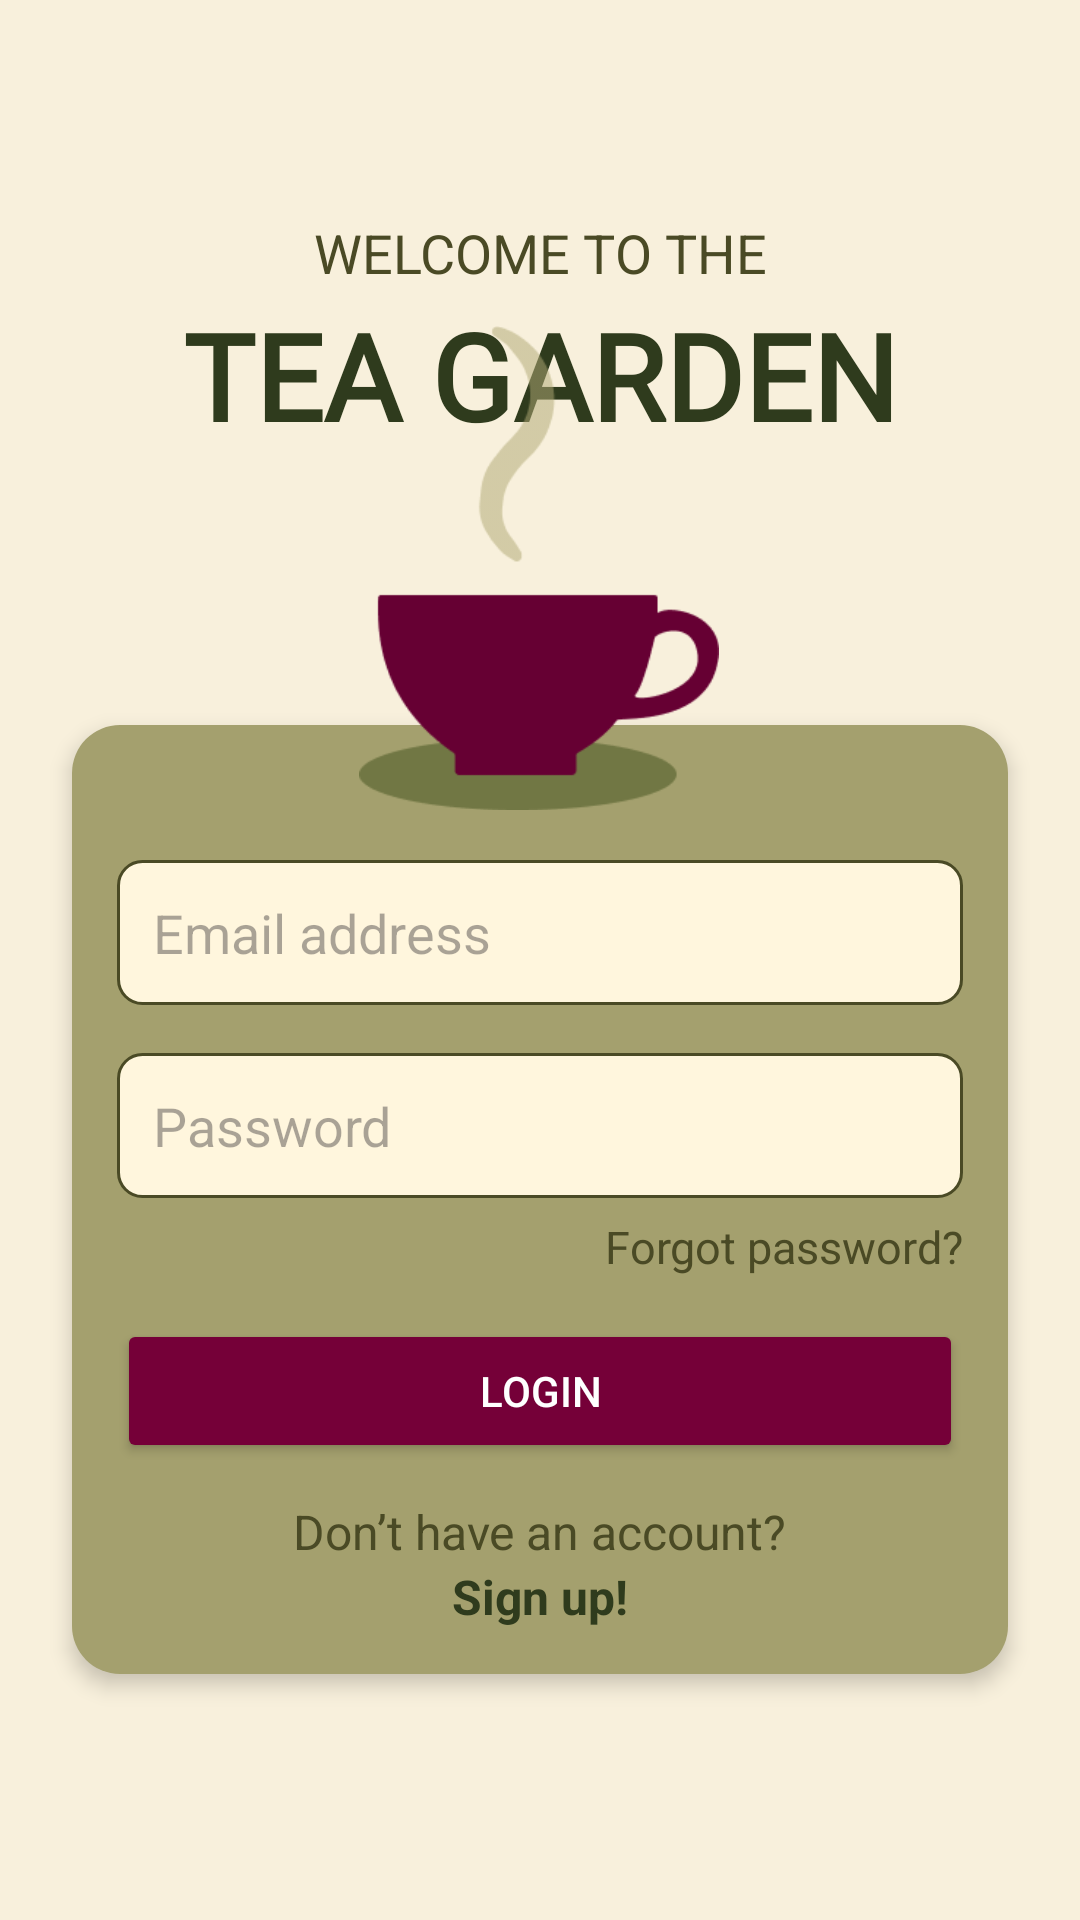

Write the Android layout XML for this screen, with the resource values it uses.
<!-- AndroidManifest.xml: application theme Theme.TeaGardenApp -->
<!-- res/layout/activity_main.xml -->
<?xml version="1.0" encoding="utf-8"?>
<androidx.constraintlayout.widget.ConstraintLayout xmlns:android="http://schemas.android.com/apk/res/android"
    xmlns:app="http://schemas.android.com/apk/res-auto"
    android:id="@+id/mainLayout"
    android:layout_width="match_parent"
    android:layout_height="match_parent"
    android:background="#F8F0DC">

    
    <TextView
        android:id="@+id/welcomeText"
        android:layout_width="wrap_content"
        android:layout_height="wrap_content"
        android:layout_marginTop="72dp"
        android:text="WELCOME TO THE"
        android:textColor="#4A4A25"
        android:textSize="18sp"
        app:layout_constraintEnd_toEndOf="parent"
        app:layout_constraintStart_toStartOf="parent"
        app:layout_constraintTop_toTopOf="parent" />

    
    <TextView
        android:id="@+id/teaGardenText"
        android:layout_width="wrap_content"
        android:layout_height="wrap_content"
        android:layout_marginTop="2dp"
        android:fontFamily="@font/crimsontextbold"
        android:text="TEA GARDEN"
        android:textColor="#2F3B1D"
        android:textSize="40sp"
        android:textStyle="bold"
        app:layout_constraintEnd_toEndOf="parent"
        app:layout_constraintStart_toStartOf="parent"
        app:layout_constraintTop_toBottomOf="@id/welcomeText" />

    
    <LinearLayout
        android:id="@+id/loginBox"
        android:layout_width="0dp"
        android:layout_height="wrap_content"
        android:layout_margin="24dp"
        android:background="@drawable/rounded_background"
        android:elevation="4dp"
        android:orientation="vertical"
        android:paddingStart="15dp"
        android:paddingTop="45dp"
        android:paddingEnd="15dp"
        android:paddingBottom="15dp"
        app:layout_constraintBottom_toBottomOf="parent"
        app:layout_constraintEnd_toEndOf="parent"
        app:layout_constraintHorizontal_bias="0.666"
        app:layout_constraintStart_toStartOf="parent"
        app:layout_constraintTop_toBottomOf="@id/teaGardenText"
        app:layout_constraintVertical_bias="0.533">

        
        <EditText
            android:id="@+id/emailEditText"
            android:layout_width="match_parent"
            android:layout_height="wrap_content"
            android:layout_marginBottom="16dp"
            android:background="@drawable/edittext_background"
            android:hint="Email address"
            android:inputType="textEmailAddress"
            android:padding="12dp" />

        
        <EditText
            android:id="@+id/passwordEditText"
            android:layout_width="match_parent"
            android:layout_height="wrap_content"
            android:background="@drawable/edittext_background"
            android:hint="Password"
            android:inputType="textPassword"
            android:padding="12dp" />

        
        <TextView
            android:id="@+id/forgotPasswordText"
            android:layout_width="wrap_content"
            android:layout_height="wrap_content"
            android:layout_gravity="end"
            android:layout_marginTop="6dp"
            android:text="Forgot password?"
            android:textColor="#4A4A25"
            android:textSize="15sp" />

        
        <Button
            android:id="@+id/loginButton"
            android:layout_width="match_parent"
            android:layout_height="wrap_content"
            android:layout_marginTop="14dp"
            android:backgroundTint="#750038"
            android:text="Login"
            android:textColor="#FFFFFF" />

        
        <TextView
            android:layout_width="wrap_content"
            android:layout_height="wrap_content"
            android:layout_gravity="center"
            android:layout_marginTop="12dp"
            android:text="Don’t have an account?"
            android:textColor="#4A4A25"
            android:textSize="16sp" />

        <TextView
            android:id="@+id/signUpText"
            android:layout_width="wrap_content"
            android:layout_height="wrap_content"
            android:layout_gravity="center"
            android:text="Sign up!"
            android:textColor="#2F3B1D"
            android:textSize="16sp"
            android:textStyle="bold" />
    </LinearLayout>

    
    <ImageView
        android:id="@+id/teaCupImage"
        android:layout_width="120dp"
        android:layout_height="200dp"
        android:layout_marginBottom="-48dp"
        android:contentDescription="Tea cup"
        android:elevation="5dp"
        android:src="@drawable/tea_cup"
        app:layout_constraintBottom_toTopOf="@id/loginBox"
        app:layout_constraintEnd_toEndOf="parent"
        app:layout_constraintHorizontal_bias="0.498"

        app:layout_constraintStart_toStartOf="parent" />

    <androidx.constraintlayout.widget.Guideline
        android:id="@+id/guideline"
        android:layout_width="wrap_content"
        android:layout_height="wrap_content"
        android:orientation="vertical"
        app:layout_constraintGuide_begin="-855dp" />

</androidx.constraintlayout.widget.ConstraintLayout>
<!-- resources referenced by this layout -->
<resources>
  <!-- drawable edittext_background (drawable) -->
  <shape xmlns:android="http://schemas.android.com/apk/res/android">
      <solid android:color="#FFF6DD"/> 
      <corners android:radius="8dp"/> 
      <stroke android:width="1dp" android:color="#4A4A25"/> 
  </shape>
  <!-- drawable rounded_background (drawable) -->
  <shape xmlns:android="http://schemas.android.com/apk/res/android">
      <solid android:color="#A4A06E"/> 
      <corners android:radius="16dp"/> 
  </shape>
  <!-- drawable tea_cup: png bitmap (drawable, 6693 bytes) -->
  <style name="Theme.TeaGardenApp" parent="Base.Theme.TeaGardenApp" />
  <style name="Base.Theme.TeaGardenApp" parent="Theme.Material3.DayNight.NoActionBar">
          
          
      </style>
</resources>
